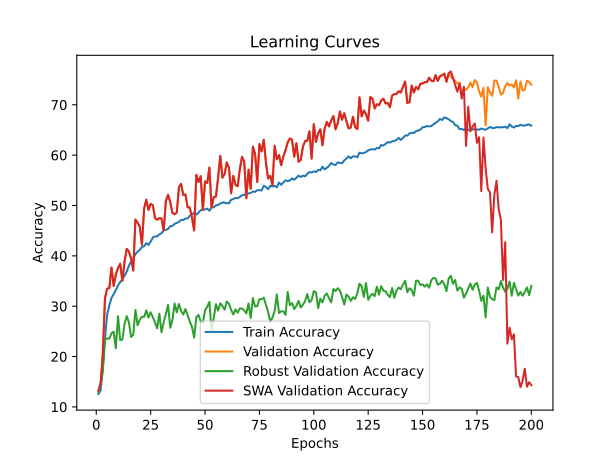

The data file committed next to this chart (first rows):
time; train_accuracy; train_loss; valid_accuracy; valid_loss; valid_accuracy_robust; valid_accuracy_swa; valid_accuracy_robust_swa
111,9107; 12,5681; 2,9025; 13,2236; 2,7635; 12,8793; 13,2236; 12,8793
227,6852; 13,3202; 2,8819; 14,6709; 2,6880; 14,6379; 14,6709; 14,6379
345,5693; 17,3832; 2,8945; 20,4798; 2,6856; 17,2414; 20,4798; 17,2414
459,6334; 23,5503; 2,7662; 31,5623; 2,2956; 23,2586; 31,5623; 23,2586
579,2290; 28,3477; 2,6443; 33,4853; 2,1547; 23,6207; 33,4853; 23,6207
699,9277; 30,1608; 2,6143; 33,6043; 2,3819; 23,5517; 33,6043; 23,5517
819,6096; 31,6519; 2,5809; 37,6883; 2,0404; 24,6379; 37,6883; 24,6379
939,7066; 32,4018; 2,5685; 34,0008; 2,2125; 24,9310; 34,0008; 24,9310
1056,3191; 33,2223; 2,5487; 36,3006; 2,2423; 21,6552; 36,3006; 21,6552
1174,5986; 34,1178; 2,5337; 37,5694; 2,1819; 28,0172; 37,5694; 28,0172
1289,6512; 34,8148; 2,5138; 38,4417; 2,0993; 23,2759; 38,4417; 23,2759
1406,6160; 35,3310; 2,5137; 35,0119; 2,2662; 23,3621; 35,0119; 23,3621
1526,4495; 36,0412; 2,4967; 38,8779; 2,0752; 26,4483; 38,8779; 26,4483
1646,7511; 36,8617; 2,4841; 41,3957; 2,0000; 28,0345; 41,3957; 28,0345
1765,3477; 38,0374; 2,4662; 40,8604; 2,1673; 26,8103; 40,8604; 26,8103
1886,2146; 38,8292; 2,4457; 39,4330; 2,0860; 23,8793; 39,4330; 23,8793
2005,8717; 39,3564; 2,4353; 37,0738; 2,2944; 24,3276; 37,0738; 24,3276
2124,5890; 40,3666; 2,4170; 47,2046; 1,7228; 29,2586; 47,2046; 29,2586
2242,5886; 40,8342; 2,4133; 46,5900; 1,7400; 26,2069; 46,5900; 26,2069
2360,2011; 41,1959; 2,4071; 45,7970; 1,8793; 27,3103; 45,7970; 27,3103
2477,9569; 41,7452; 2,3921; 42,1887; 2,0585; 27,9310; 42,1887; 27,9310
2598,8620; 41,9150; 2,3916; 49,4449; 1,7115; 27,8621; 49,4449; 27,8621
2718,3832; 42,5348; 2,3789; 51,1499; 1,6109; 29,1724; 51,1499; 29,1724
2844,6055; 42,1598; 2,3921; 49,1079; 1,7271; 27,7414; 49,1079; 27,7414
2973,2605; 42,8215; 2,3722; 50,3172; 1,6680; 28,7759; 50,3172; 28,7759
3095,9215; 43,6354; 2,3627; 50,0793; 1,7282; 27,8276; 50,0793; 27,8276
3219,7085; 43,8670; 2,3579; 47,5020; 1,7829; 26,7931; 47,5020; 26,7931
3343,8578; 43,8670; 2,3613; 47,1649; 1,7127; 25,6034; 47,1649; 25,6034
3464,9505; 44,2729; 2,3402; 47,4822; 1,7752; 28,5345; 47,4822; 28,5345
3586,4572; 44,4913; 2,3431; 47,4227; 1,7551; 24,8103; 47,4227; 24,8103
3707,9231; 45,1133; 2,3305; 45,0040; 2,0060; 26,8103; 45,0040; 26,8103
3828,0889; 45,1596; 2,3288; 50,8921; 1,5920; 28,4655; 50,8921; 28,4655
3953,9493; 45,3382; 2,3313; 52,1213; 1,5717; 30,2759; 52,1213; 30,2759
4072,6965; 45,8897; 2,3190; 50,6741; 1,6058; 25,7241; 50,6741; 25,7241
4196,6873; 45,9360; 2,3179; 48,5131; 1,6773; 27,2241; 48,5131; 27,2241
4318,2531; 46,3529; 2,3087; 48,2752; 1,7972; 30,5517; 48,2752; 30,5517
4439,8575; 46,5293; 2,3041; 48,5726; 1,7862; 28,7586; 48,5726; 28,7586
4561,8666; 46,7455; 2,2979; 53,6082; 1,5179; 30,4483; 53,6082; 30,4483
4685,2331; 47,1425; 2,2934; 54,3021; 1,5151; 29,0690; 54,3021; 29,0690
4796,3932; 47,1160; 2,2950; 52,0817; 1,6565; 28,3276; 52,0817; 28,3276
4917,5943; 47,4204; 2,2888; 52,1808; 1,6014; 29,4483; 52,1808; 29,4483
5037,4263; 47,4204; 2,2836; 49,6431; 1,6820; 28,1897; 49,6431; 28,1897
5159,1446; 47,9696; 2,2747; 49,5837; 1,6582; 26,9310; 49,5837; 26,9310
5284,2736; 48,2057; 2,2706; 47,5615; 1,8025; 25,9310; 47,5615; 25,9310
5407,8171; 48,6093; 2,2698; 45,0436; 1,8295; 23,7586; 45,0436; 23,7586
5529,5414; 48,1836; 2,2657; 56,0864; 1,4386; 27,8448; 56,0864; 27,8448
5648,4069; 48,5696; 2,2714; 54,6590; 1,5179; 28,2759; 54,6590; 28,2759
5767,7537; 49,0593; 2,2624; 55,8287; 1,4441; 27,0000; 55,8287; 27,0000
5888,5760; 49,1784; 2,2499; 49,0880; 1,6977; 26,6552; 49,0880; 26,6552
6008,4229; 49,2225; 2,2513; 54,7780; 1,4757; 29,1897; 54,7780; 29,1897
6128,5506; 49,3879; 2,2530; 54,4806; 1,5352; 29,8793; 54,4806; 29,8793
6250,6725; 48,9600; 2,2514; 57,5337; 1,3873; 30,8621; 57,5337; 30,8621
6380,2774; 49,6350; 2,2457; 49,5638; 1,6501; 25,2931; 49,5638; 25,2931
6502,4980; 49,6283; 2,2484; 51,6852; 1,5856; 27,5690; 51,6852; 27,5690
6623,5320; 50,0210; 2,2352; 51,7645; 1,6013; 30,4138; 51,7645; 30,4138
6748,9692; 50,1290; 2,2415; 55,4520; 1,4826; 29,1034; 55,4520; 29,1034
6873,4987; 50,3783; 2,2344; 59,8731; 1,3163; 30,5862; 59,8731; 30,5862
6997,3202; 50,5900; 2,2300; 55,5313; 1,4675; 30,0345; 55,5313; 30,0345
7122,9453; 50,5525; 2,2245; 56,2450; 1,4827; 29,3276; 56,2450; 29,3276
7249,0165; 50,4643; 2,2274; 58,5448; 1,3644; 30,9310; 58,5448; 30,9310
... 140 more rows
